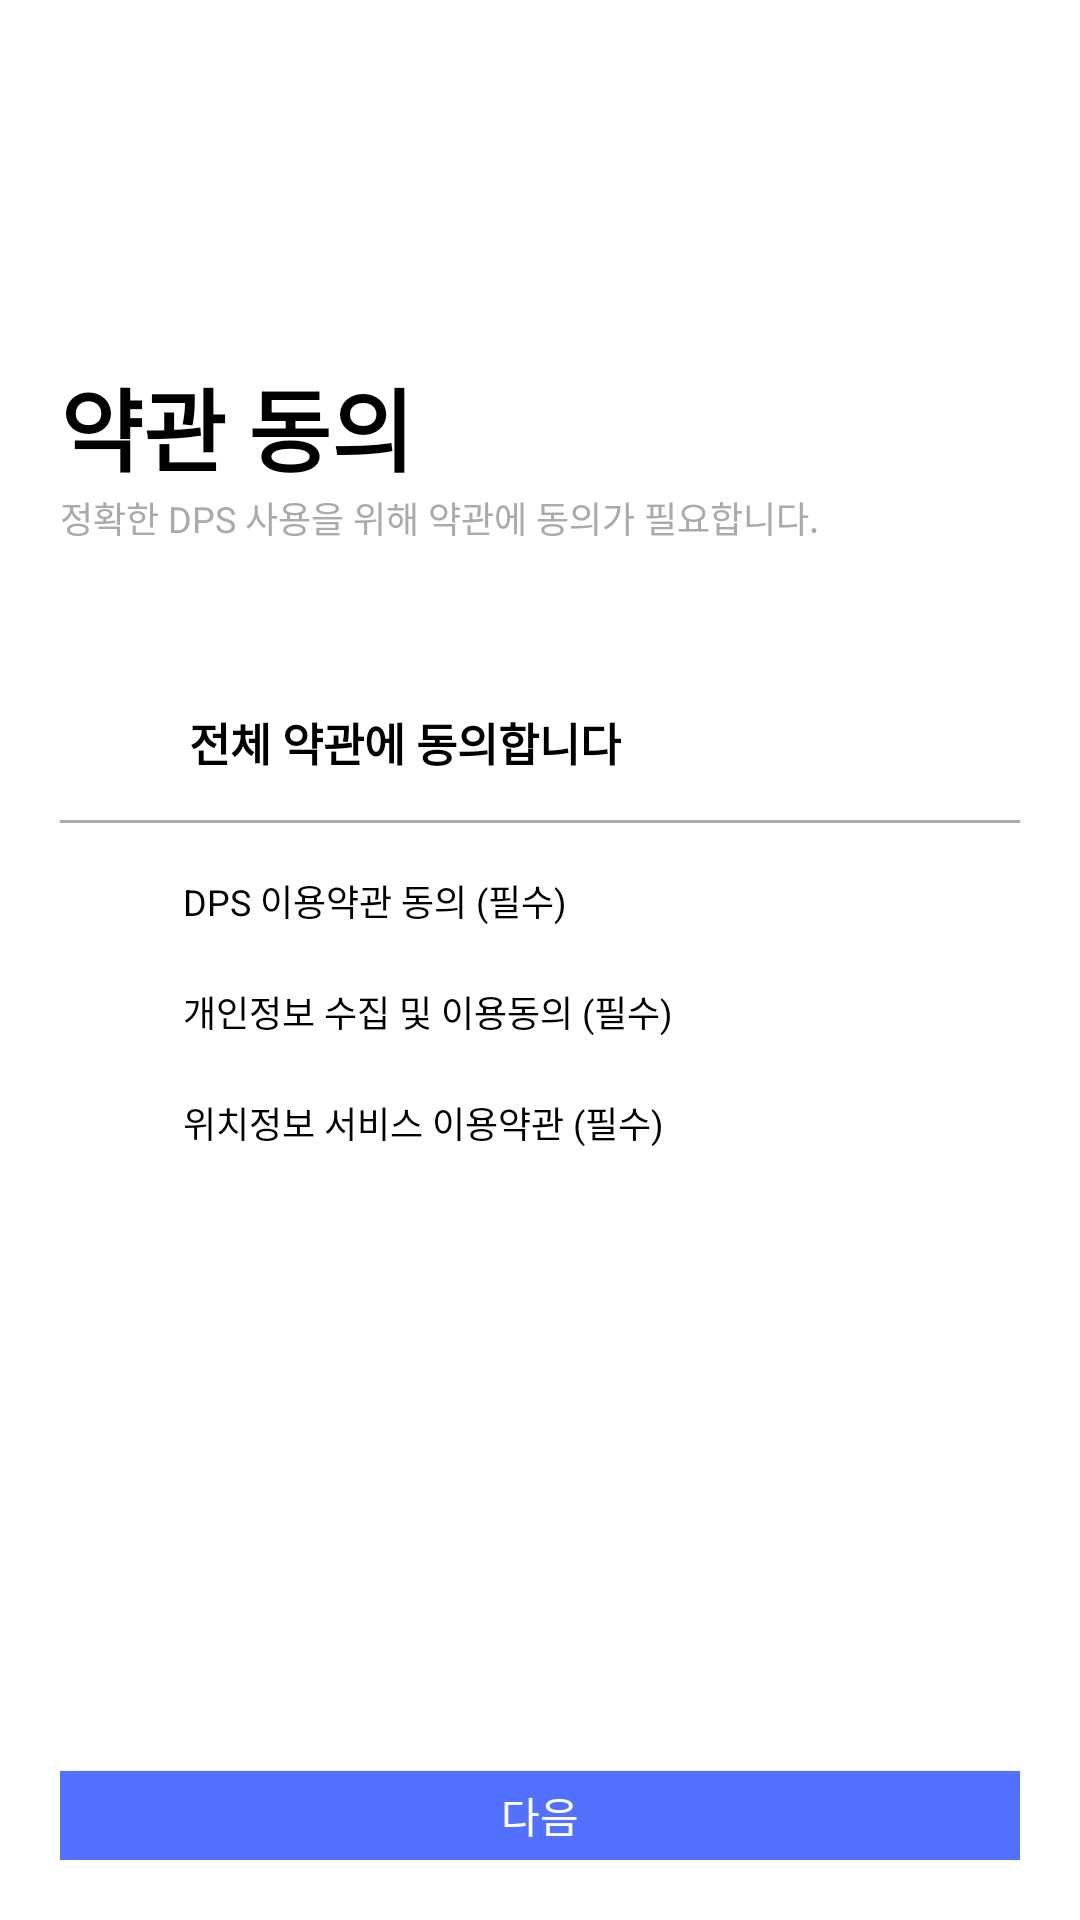

Here is an Android app screen rendered from its layout file. Give the layout XML and the strings, colors and styles it references.
<!-- AndroidManifest.xml: application theme Theme.DPS -->
<!-- res/layout/activity_signup.xml -->
<?xml version="1.0" encoding="utf-8"?>
<LinearLayout xmlns:android="http://schemas.android.com/apk/res/android"
    android:layout_width="match_parent"
    android:layout_height="match_parent"
    xmlns:app="http://schemas.android.com/apk/res-auto"
    xmlns:coners="http://schemas.android.com/tools"
    android:orientation="vertical"
    android:background="@android:color/white">
    <LinearLayout
        android:layout_marginTop="50dp"
        android:layout_width="match_parent"
        android:layout_height="wrap_content"
        android:orientation="horizontal">

        <ImageView
            android:id="@+id/back_arrow"
            android:layout_width="50dp"
            android:layout_height="50dp"
            android:scaleType="center"
            android:src="@drawable/baseline_arrow_back_24" />
    </LinearLayout>
    <LinearLayout
        android:layout_width="match_parent"
        android:layout_height="match_parent"
        android:orientation="vertical"
        android:paddingVertical="20dp"
        android:paddingHorizontal="20dp">
        <TextView
            android:layout_width="match_parent"
            android:layout_height="wrap_content"
            android:text="약관 동의"
            android:textColor="@color/black"
            android:textSize="30sp"
            android:textStyle="bold"
            android:layout_gravity="center"/>
        <TextView
            android:layout_width="wrap_content"
            android:layout_height="wrap_content"
            android:text="정확한 DPS 사용을 위해 약관에 동의가 필요합니다."
            android:textSize="12sp"
            android:textColor="@android:color/darker_gray"/>
        <RadioGroup
            android:id="@+id/SignUpcheckBox"
            android:layout_width="wrap_content"
            android:layout_height="wrap_content">
        <CheckBox
            android:id="@+id/SignUpcheckBoxAll"
            android:layout_marginTop="50dp"
            android:layout_width="wrap_content"
            android:layout_height="wrap_content"
            android:text="   전체 약관에 동의합니다"
            android:textSize="15sp"
            android:drawablePadding="9dp"
            android:textColor="@color/black"
            android:textStyle="bold"/>
        <View
            android:layout_marginTop="10dp"
            android:layout_width="400dp"
            android:layout_height="1dp"
            android:background="@android:color/darker_gray" />
        <CheckBox
            android:id="@+id/SignUpcheckBox1"
            android:layout_marginTop="10dp"
            android:layout_width="wrap_content"
            android:layout_height="wrap_content"
            android:text="   DPS 이용약관 동의 (필수)"
            android:textSize="12sp"
            android:drawablePadding="9dp"
            android:textColor="@color/black"
            />
        <CheckBox
            android:id="@+id/SignUpcheckBox2"
            android:layout_marginTop="5dp"
            android:layout_width="wrap_content"
            android:layout_height="wrap_content"
            android:text="   개인정보 수집 및 이용동의 (필수)"
            android:textSize="12sp"
            android:drawablePadding="9dp"
            android:textColor="@color/black" />
        <CheckBox
            android:id="@+id/SignUpcheckBox3"
            android:layout_marginTop="5dp"
            android:layout_width="wrap_content"
            android:layout_height="wrap_content"
            android:text="   위치정보 서비스 이용약관 (필수)"
            android:textSize="12sp"
            android:drawablePadding="9dp"
            android:textColor="@color/black" />
        </RadioGroup>

        <Button
            android:id="@+id/signup_nextbtn"
            android:layout_width="330dp"
            android:layout_height="wrap_content"
            android:layout_marginTop="200dp"
            android:layout_gravity="center"
            android:background="@drawable/login_btn_background"
            android:text="다음"
            android:onClick="onNextButtonClicked"/>
    </LinearLayout>
</LinearLayout>
<!-- resources referenced by this layout -->
<resources>
  <!-- drawable login_btn_background (drawable) -->
  <?xml version="1.0" encoding="utf-8"?>
  <shape xmlns:android="http://schemas.android.com/apk/res/android"
      android:shape="rectangle">
      <solid android:color="#5271FE"/> 
      <corners android:radius="0dp"/>
  </shape>
  <style name="Theme.DPS" parent="Base.Theme.DPS" />
  <style name="Base.Theme.DPS" parent="Theme.AppCompat.NoActionBar">
          
          <item name="colorPrimary">#000000</item>
          <item name="colorPrimaryDark">#000000</item>
          <item name="android:windowDrawsSystemBarBackgrounds">true</item>
          <item name="android:statusBarColor">#33D59F9F</item>
      </style>
  <!-- not gathered from this repository: default colours our renderer supplied (Android Studio template values) -->
  <color name="black">#FF000000</color>
</resources>
